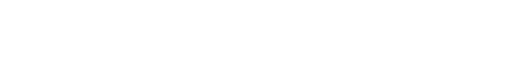
t = 0.00 s
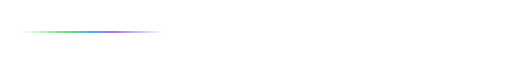
t = 1.00 s
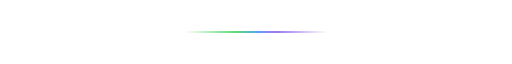
t = 2.00 s
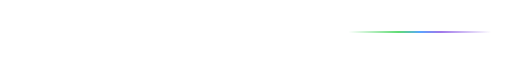
t = 3.00 s

The animated SVG that drew these frames (rendered in a browser with its animation timeline set to each time). Animation: 1 SMIL element (animate=1); one cycle of 4.00 s, repeats indefinitely.

<svg xmlns="http://www.w3.org/2000/svg" width="860" height="4" viewBox="0 0 860 4" role="presentation">
  <defs>
    <linearGradient id="baseTrack" x1="0%" y1="0%" x2="100%" y2="0%">
      <stop offset="0%" stop-color="#30363d" stop-opacity="0.1"/>
      <stop offset="50%" stop-color="#30363d" stop-opacity="0.7"/>
      <stop offset="100%" stop-color="#30363d" stop-opacity="0.1"/>
    </linearGradient>
    <linearGradient id="laserGlow" x1="0%" y1="0%" x2="100%" y2="0%">
      <stop offset="0%" stop-color="#39d353" stop-opacity="0"/>
      <stop offset="35%" stop-color="#39d353" stop-opacity="0.8"/>
      <stop offset="50%" stop-color="#58a6ff" stop-opacity="1"/>
      <stop offset="65%" stop-color="#8957e5" stop-opacity="0.8"/>
      <stop offset="100%" stop-color="#8957e5" stop-opacity="0"/>
    </linearGradient>
  </defs>
  <!-- Background Track -->
  <line x1="0" y1="2" x2="860" y2="2" stroke="url(#baseTrack)" stroke-width="1"/>
  <!-- Animated Laser Beam -->
  <rect x="-240" y="0.5" width="240" height="3" rx="1.5" fill="url(#laserGlow)">
    <animate attributeName="x" from="-240" to="860" dur="4s" repeatCount="indefinite" ease="linear"/>
  </rect>
</svg>
